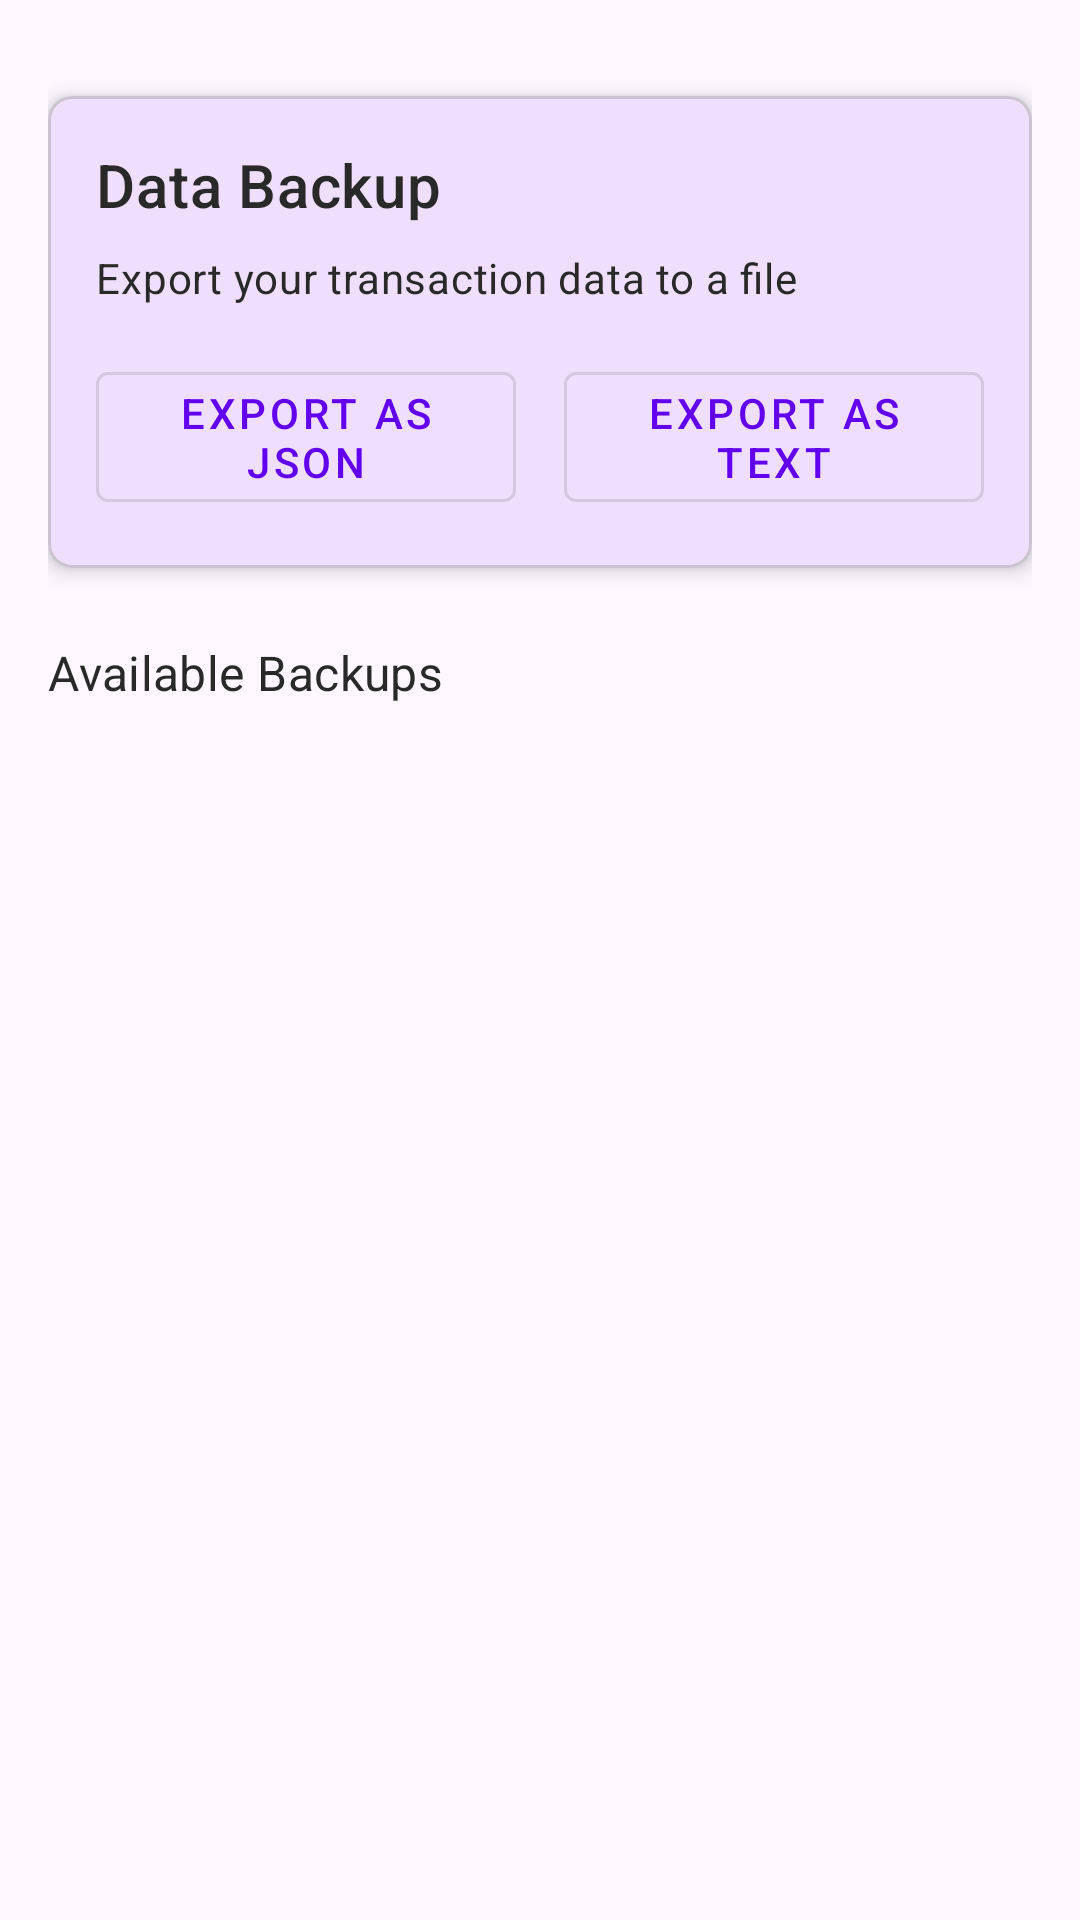

Write the Android layout XML for this screen, with the resource values it uses.
<!-- AndroidManifest.xml: application theme Theme.ExpenseTracker -->
<!-- res/layout/fragment_help.xml -->
<?xml version="1.0" encoding="utf-8"?>
<androidx.constraintlayout.widget.ConstraintLayout xmlns:android="http://schemas.android.com/apk/res/android"
    xmlns:app="http://schemas.android.com/apk/res-auto"
    android:layout_width="match_parent"
    android:layout_height="match_parent"
    android:padding="16dp">

    <com.google.android.material.card.MaterialCardView
        android:id="@+id/cardBackup"
        android:layout_width="match_parent"
        android:layout_height="wrap_content"
        android:layout_marginTop="16dp"
        app:cardCornerRadius="8dp"
        app:cardElevation="4dp"
        app:layout_constraintTop_toTopOf="parent">

        <LinearLayout
            android:layout_width="match_parent"
            android:layout_height="wrap_content"
            android:orientation="vertical"
            android:padding="16dp">

            <TextView
                android:layout_width="wrap_content"
                android:layout_height="wrap_content"
                android:text="@string/data_backup"
                android:textAppearance="?attr/textAppearanceHeadline6" />

            <TextView
                android:layout_width="wrap_content"
                android:layout_height="wrap_content"
                android:layout_marginTop="8dp"
                android:text="@string/export_to_file"
                android:textAppearance="?attr/textAppearanceBody2" />

            <LinearLayout
                android:layout_width="match_parent"
                android:layout_height="wrap_content"
                android:layout_marginTop="16dp"
                android:orientation="horizontal">

                <com.google.android.material.button.MaterialButton
                    android:id="@+id/btnExportJson"
                    style="@style/Widget.MaterialComponents.Button.OutlinedButton"
                    android:layout_width="0dp"
                    android:layout_height="wrap_content"
                    android:layout_marginEnd="8dp"
                    android:layout_weight="1"
                    android:text="@string/export_as_json" />

                <com.google.android.material.button.MaterialButton
                    android:id="@+id/btnExportText"
                    style="@style/Widget.MaterialComponents.Button.OutlinedButton"
                    android:layout_width="0dp"
                    android:layout_height="wrap_content"
                    android:layout_marginStart="8dp"
                    android:layout_weight="1"
                    android:text="@string/export_as_text" />
            </LinearLayout>
        </LinearLayout>
    </com.google.android.material.card.MaterialCardView>

    <TextView
        android:id="@+id/tvBackupsTitle"
        android:layout_width="wrap_content"
        android:layout_height="wrap_content"
        android:layout_marginTop="24dp"
        android:text="@string/available_backups"
        android:textAppearance="?attr/textAppearanceSubtitle1"
        app:layout_constraintStart_toStartOf="parent"
        app:layout_constraintTop_toBottomOf="@id/cardBackup" />

    <androidx.recyclerview.widget.RecyclerView
        android:id="@+id/rvBackups"
        android:layout_width="match_parent"
        android:layout_height="0dp"
        android:layout_marginTop="8dp"
        app:layout_constraintBottom_toBottomOf="parent"
        app:layout_constraintTop_toBottomOf="@id/tvBackupsTitle" />

    <TextView
        android:id="@+id/tvNoBackups"
        android:layout_width="wrap_content"
        android:layout_height="wrap_content"
        android:text="@string/no_backups_available"
        android:textAppearance="?attr/textAppearanceBody2"
        android:visibility="gone"
        app:layout_constraintBottom_toBottomOf="parent"
        app:layout_constraintEnd_toEndOf="parent"
        app:layout_constraintStart_toStartOf="parent"
        app:layout_constraintTop_toTopOf="parent" />

</androidx.constraintlayout.widget.ConstraintLayout>
<!-- resources referenced by this layout -->
<resources>
  <string name="available_backups">Available Backups</string>
  <string name="data_backup">Data Backup</string>
  <string name="export_as_json">Export as JSON</string>
  <string name="export_as_text">Export as Text</string>
  <string name="export_to_file">Export your transaction data to a file</string>
  <string name="no_backups_available">No backups available</string>
  <style name="Theme.ExpenseTracker" parent="Base.Theme.ExpenseTracker" />
  <style name="Base.Theme.ExpenseTracker" parent="Theme.Material3.DayNight.NoActionBar">
          <item name="colorPrimary">@color/colorPrimary</item>
          <item name="colorPrimaryDark">@color/colorPrimaryDark</item>
          <item name="colorAccent">@color/colorAccent</item>
          <item name="android:textColor">@color/textMain</item>
          <item name="colorControlActivated">@color/green</item>
      </style>
  <color name="colorPrimary">#6200EE</color>
  <color name="colorPrimaryDark">#3700B3</color>
  <color name="colorAccent">#03DAC5</color>
  <color name="textMain">#292929</color>
  <color name="green">#43A047</color>
</resources>
